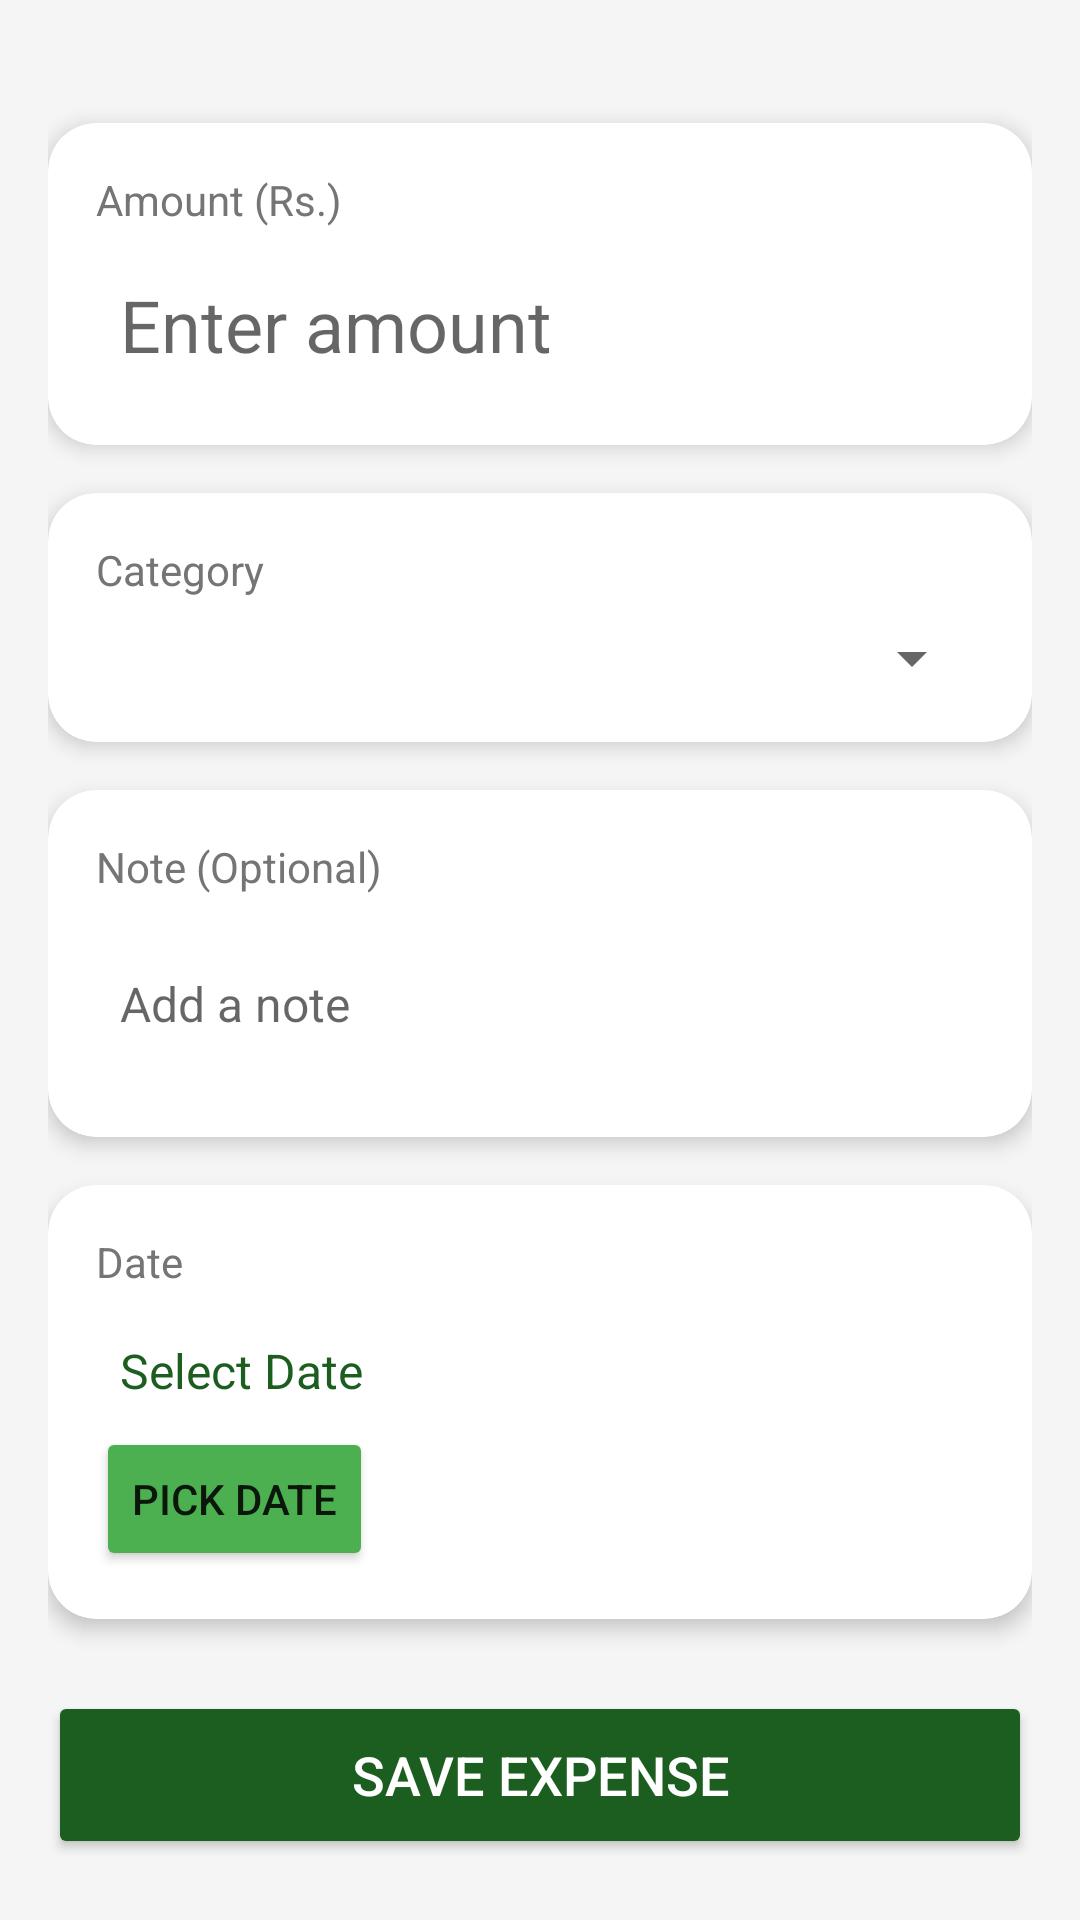

This screen was rendered from an Android layout file. Write that file and the resources it references.
<!-- AndroidManifest.xml: application theme Theme.Kharchabook -->
<!-- res/layout/activity_add_expense.xml -->
<?xml version="1.0" encoding="utf-8"?>
<ScrollView xmlns:android="http://schemas.android.com/apk/res/android"
    xmlns:app="http://schemas.android.com/apk/res-auto"
    android:layout_width="match_parent"
    android:layout_height="match_parent"
    android:background="@color/light_gray">

    <LinearLayout
        android:layout_width="match_parent"
        android:layout_height="wrap_content"
        android:orientation="vertical"
        android:padding="16dp">

        
        <androidx.cardview.widget.CardView
            android:layout_width="match_parent"
            android:layout_height="wrap_content"
            android:layout_marginTop="25dp"
            android:layout_marginBottom="16dp"
            app:cardCornerRadius="16dp"
            app:cardElevation="4dp">

            <LinearLayout
                android:layout_width="match_parent"
                android:layout_height="wrap_content"
                android:orientation="vertical"
                android:padding="16dp">

                <TextView
                    android:layout_width="wrap_content"
                    android:layout_height="wrap_content"
                    android:text="Amount (Rs.)"
                    android:textSize="14sp"
                    android:textColor="@color/text_secondary"
                    android:layout_marginBottom="8dp"/>

                <EditText
                    android:id="@+id/etAmount"
                    android:layout_width="match_parent"
                    android:layout_height="wrap_content"
                    android:hint="Enter amount"
                    android:inputType="numberDecimal"
                    android:textSize="24sp"
                    android:textColor="@color/text_primary"
                    android:background="@null"
                    android:padding="8dp"/>

            </LinearLayout>

        </androidx.cardview.widget.CardView>

        
        <androidx.cardview.widget.CardView
            android:layout_width="match_parent"
            android:layout_height="wrap_content"
            android:layout_marginBottom="16dp"
            app:cardCornerRadius="16dp"
            app:cardElevation="4dp">

            <LinearLayout
                android:layout_width="match_parent"
                android:layout_height="wrap_content"
                android:orientation="vertical"
                android:padding="16dp">

                <TextView
                    android:layout_width="wrap_content"
                    android:layout_height="wrap_content"
                    android:text="Category"
                    android:textSize="14sp"
                    android:textColor="@color/text_secondary"
                    android:layout_marginBottom="8dp"/>

                <Spinner
                    android:id="@+id/spinnerCategory"
                    android:layout_width="match_parent"
                    android:layout_height="wrap_content"
                    android:textSize="16sp"/>

            </LinearLayout>

        </androidx.cardview.widget.CardView>

        
        <androidx.cardview.widget.CardView
            android:layout_width="match_parent"
            android:layout_height="wrap_content"
            android:layout_marginBottom="16dp"
            app:cardCornerRadius="16dp"
            app:cardElevation="4dp">

            <LinearLayout
                android:layout_width="match_parent"
                android:layout_height="wrap_content"
                android:orientation="vertical"
                android:padding="16dp">

                <TextView
                    android:layout_width="wrap_content"
                    android:layout_height="wrap_content"
                    android:text="Note (Optional)"
                    android:textSize="14sp"
                    android:textColor="@color/text_secondary"
                    android:layout_marginBottom="8dp"/>

                <EditText
                    android:id="@+id/etNote"
                    android:layout_width="match_parent"
                    android:layout_height="wrap_content"
                    android:hint="Add a note"
                    android:textSize="16sp"
                    android:textColor="@color/text_primary"
                    android:background="@null"
                    android:padding="8dp"
                    android:lines="2"/>

            </LinearLayout>

        </androidx.cardview.widget.CardView>

        
        <androidx.cardview.widget.CardView
            android:layout_width="match_parent"
            android:layout_height="wrap_content"
            android:layout_marginBottom="24dp"
            app:cardCornerRadius="16dp"
            app:cardElevation="4dp">

            <LinearLayout
                android:layout_width="match_parent"
                android:layout_height="wrap_content"
                android:orientation="vertical"
                android:padding="16dp">

                <TextView
                    android:layout_width="wrap_content"
                    android:layout_height="wrap_content"
                    android:text="Date"
                    android:textSize="14sp"
                    android:textColor="@color/text_secondary"
                    android:layout_marginBottom="8dp"/>

                <TextView
                    android:id="@+id/tvDate"
                    android:layout_width="wrap_content"
                    android:layout_height="wrap_content"
                    android:text="Select Date"
                    android:textSize="16sp"
                    android:textColor="@color/primary"
                    android:padding="8dp"/>

                <Button
                    android:id="@+id/btnPickDate"
                    android:layout_width="wrap_content"
                    android:layout_height="wrap_content"
                    android:text="Pick Date"
                    android:backgroundTint="@color/primary_light"/>

            </LinearLayout>

        </androidx.cardview.widget.CardView>

        
        <Button
            android:id="@+id/btnSaveExpense"
            android:layout_width="match_parent"
            android:layout_height="56dp"
            android:text="Save Expense"
            android:textSize="18sp"
            android:textColor="@color/white"
            android:backgroundTint="@color/primary"
            app:cornerRadius="12dp"/>

    </LinearLayout>

</ScrollView>
<!-- resources referenced by this layout -->
<resources>
  <color name="light_gray">#F5F5F5</color>
  <color name="primary">#1B5E20</color>
  <color name="primary_light">#4CAF50</color>
  <color name="text_primary">#212121</color>
  <color name="text_secondary">#757575</color>
  <color name="white">#FFFFFF</color>
  <style name="Theme.Kharchabook" parent="Theme.MaterialComponents.DayNight.NoActionBar">
          <item name="colorPrimary">@color/primary</item>
          <item name="colorPrimaryDark">@color/primary_dark</item>
          <item name="colorAccent">@color/accent</item>
          <item name="android:statusBarColor">@android:color/transparent</item>
          <item name="android:navigationBarColor">@color/light_gray</item>
          <item name="android:windowLightStatusBar">false</item>
      </style>
  <color name="primary_dark">#003300</color>
  <color name="accent">#FF6F00</color>
</resources>
